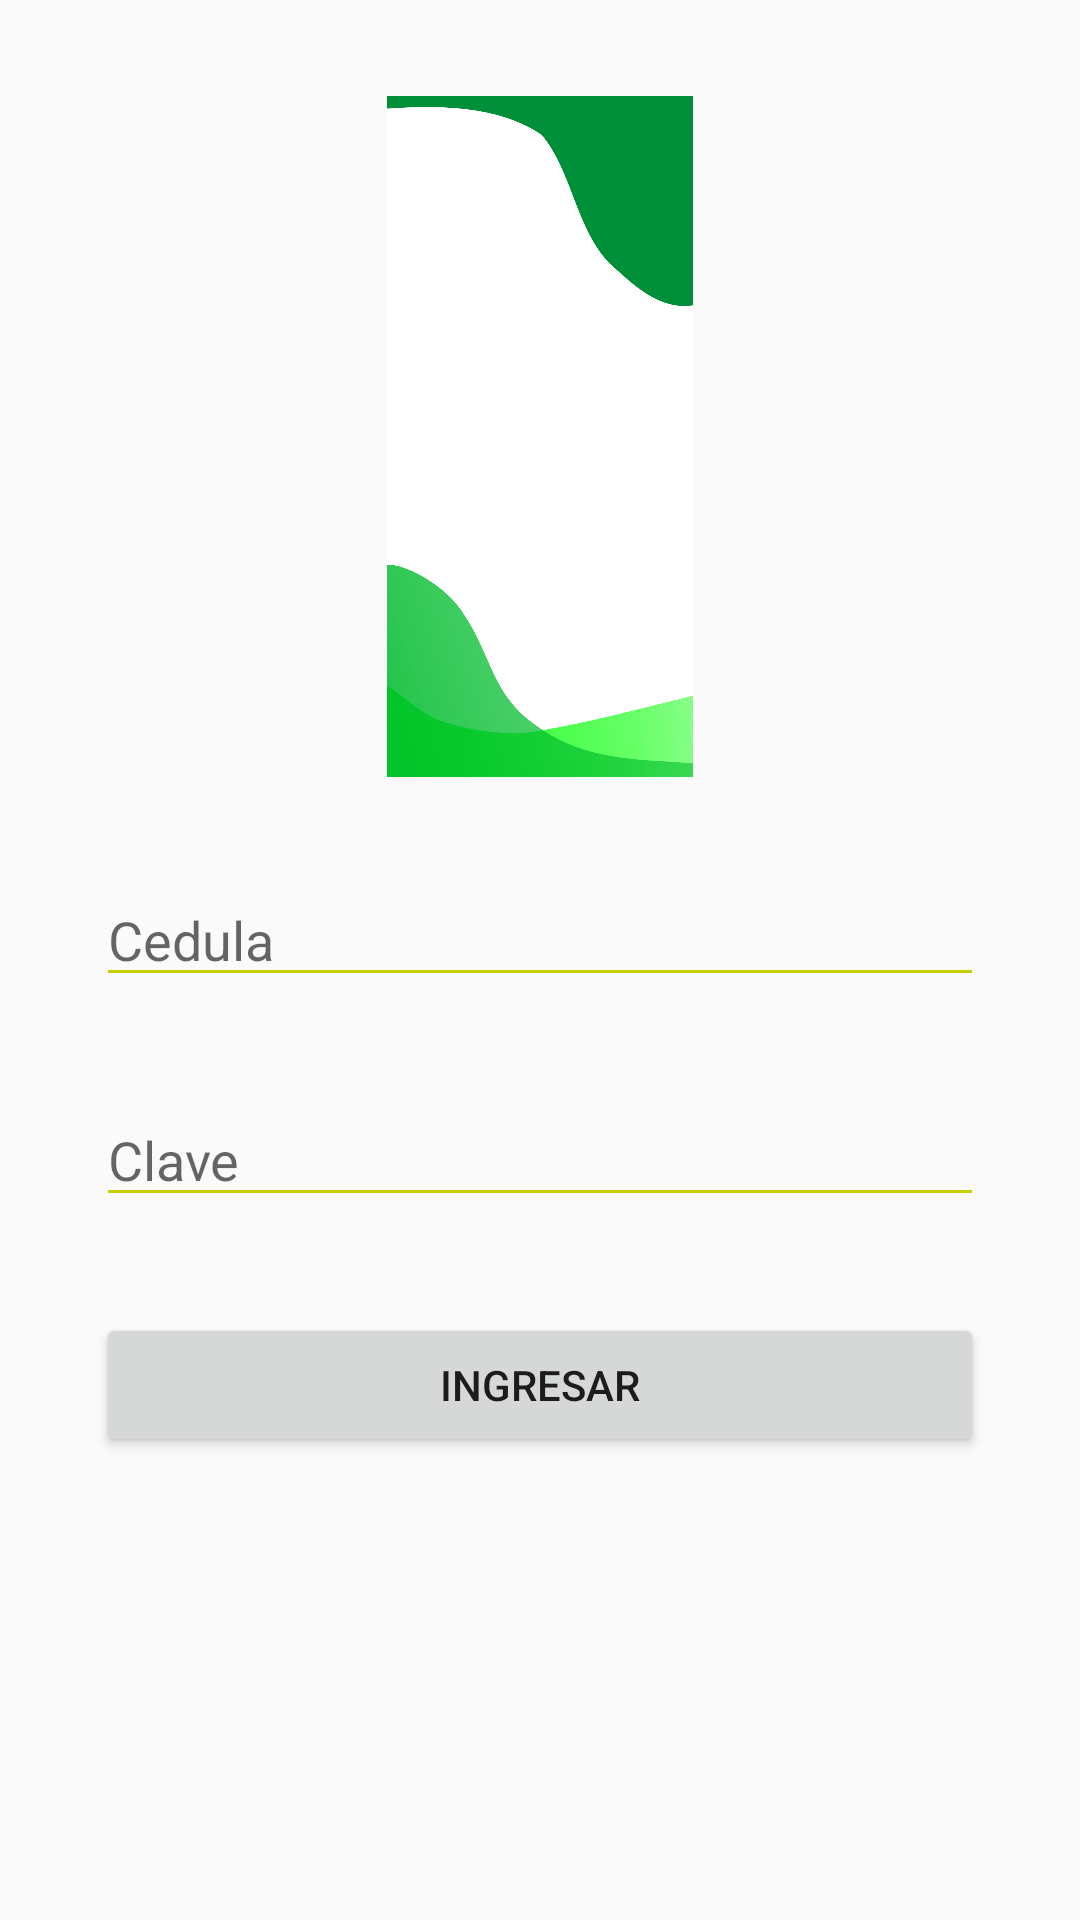

Produce the Android XML layout that renders to this screen, including the resource entries it uses.
<!-- AndroidManifest.xml: application theme Theme.AppMVZ -->
<!-- res/layout/activity_login.xml -->
<?xml version="1.0" encoding="utf-8"?>
<android.support.constraint.ConstraintLayout xmlns:android="http://schemas.android.com/apk/res/android"
    xmlns:app="http://schemas.android.com/apk/res-auto"
    xmlns:tools="http://schemas.android.com/tools"
    android:layout_width="match_parent"
    android:layout_height="match_parent"
    tools:context=".login">

    <ImageView
        android:id="@+id/imageView2"
        android:layout_width="190dp"
        android:layout_height="227dp"
        android:layout_marginStart="32dp"
        android:layout_marginTop="32dp"
        android:layout_marginEnd="32dp"
        app:layout_constraintEnd_toEndOf="parent"
        app:layout_constraintStart_toStartOf="parent"
        app:layout_constraintTop_toTopOf="parent"
        app:srcCompat="@drawable/login" />

    <EditText
        android:id="@+id/cedula1"
        android:layout_width="0dp"
        android:layout_height="wrap_content"
        android:layout_marginStart="32dp"
        android:layout_marginTop="32dp"
        android:layout_marginEnd="32dp"
        android:ems="10"
        android:hint="Cedula"
        android:inputType="textPersonName"
        app:layout_constraintEnd_toEndOf="parent"
        app:layout_constraintStart_toStartOf="parent"
        app:layout_constraintTop_toBottomOf="@+id/imageView2" />

    <EditText
        android:id="@+id/clave1"
        android:layout_width="0dp"
        android:layout_height="wrap_content"
        android:layout_marginStart="32dp"
        android:layout_marginTop="32dp"
        android:layout_marginEnd="32dp"
        android:ems="10"
        android:hint="Clave"
        android:inputType="textPassword"
        app:layout_constraintEnd_toEndOf="parent"
        app:layout_constraintHorizontal_bias="0.0"
        app:layout_constraintStart_toStartOf="parent"
        app:layout_constraintTop_toBottomOf="@+id/cedula1" />

    <Button
        android:id="@+id/ingresar1"
        android:layout_width="0dp"
        android:layout_height="wrap_content"
        android:layout_marginStart="32dp"
        android:layout_marginTop="32dp"
        android:layout_marginEnd="32dp"
        android:text="INGRESAR"
        app:layout_constraintEnd_toEndOf="parent"
        app:layout_constraintHorizontal_bias="0.0"
        app:layout_constraintStart_toStartOf="parent"
        app:layout_constraintTop_toBottomOf="@+id/clave1" />
</android.support.constraint.ConstraintLayout>
<!-- resources referenced by this layout -->
<resources>
  <!-- drawable login: png bitmap (drawable-v24, 67998 bytes) -->
  <style name="Theme.AppMVZ" parent="Theme.AppCompat.Light.NoActionBar">
          
          <item name="colorPrimary">@color/purple_500</item>
          <item name="colorPrimaryDark">@color/purple_700</item>
          <item name="colorAccent">@color/purple_500</item>
          <item name="android:colorControlNormal">@color/purple_500</item>
  
          
      </style>
  <color name="purple_500">#C6CE00</color>
  <color name="purple_700">#00BB2D</color>
</resources>
